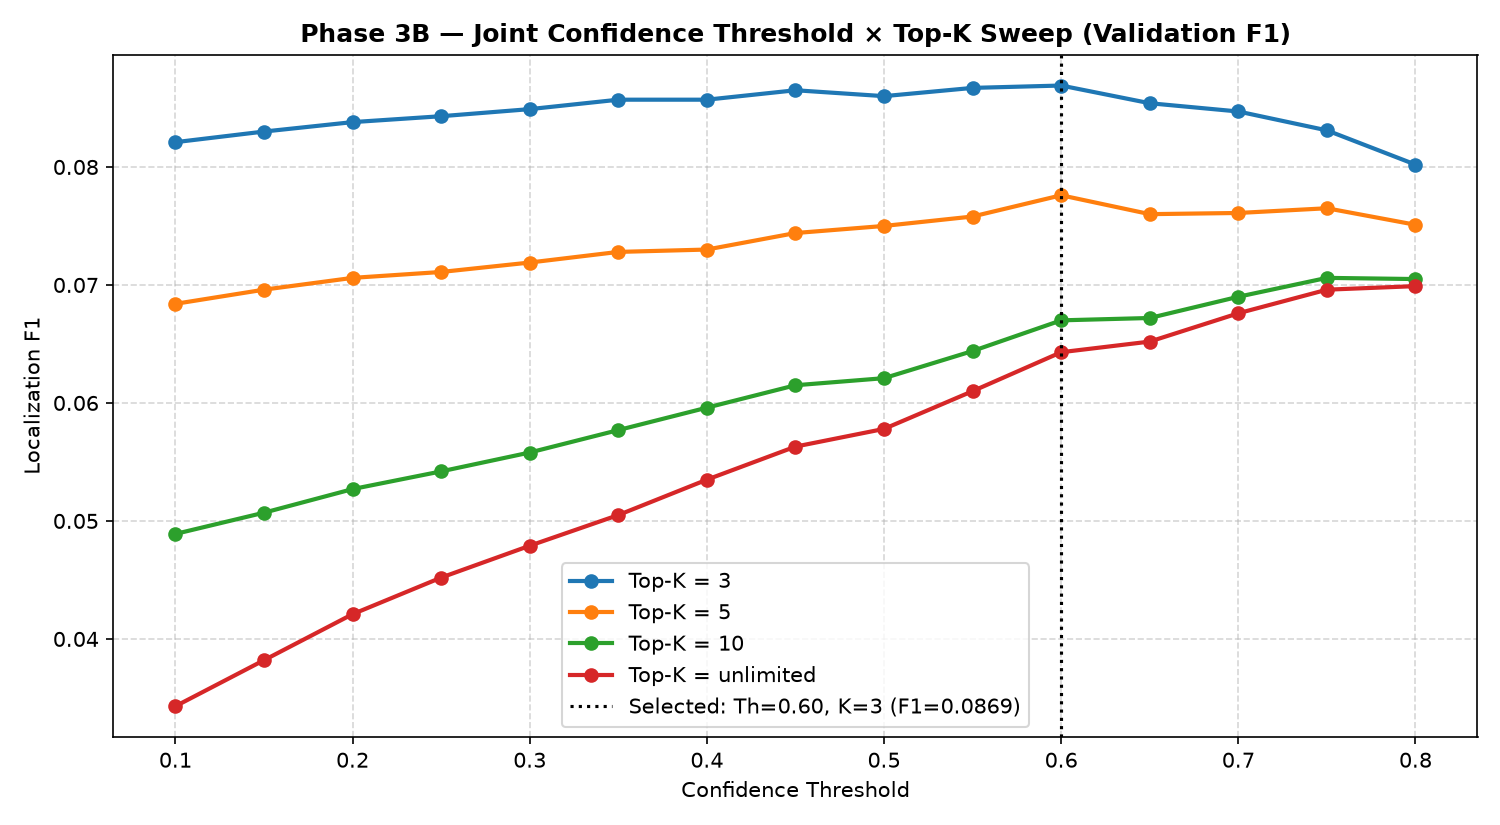

Source data for this figure (header and first rows):
confidence_threshold, top_k, precision, recall, f1, mean_matched_iou, median_matched_iou, healthy_false_positive_rate, total_predicted_boxes, avg_predicted_boxes_per_image
0.10, 3, 0.0736, 0.0928, 0.0821, 0.6373, 0.6195, 57.81%, 3979, 2.72
0.15, 3, 0.0752, 0.0928, 0.0830, 0.6373, 0.6195, 47.68%, 3898, 2.66
0.20, 3, 0.0764, 0.0928, 0.0838, 0.6373, 0.6195, 38.82%, 3837, 2.62
0.25, 3, 0.0772, 0.0928, 0.0843, 0.6373, 0.6195, 33.33%, 3796, 2.59
0.30, 3, 0.0782, 0.0928, 0.0849, 0.6373, 0.6195, 30.38%, 3746, 2.56
0.35, 3, 0.0796, 0.0928, 0.0857, 0.6373, 0.6195, 27.85%, 3679, 2.51
0.40, 3, 0.0801, 0.0921, 0.0857, 0.6374, 0.6195, 25.32%, 3633, 2.48
0.45, 3, 0.0816, 0.0921, 0.0865, 0.6374, 0.6195, 23.21%, 3568, 2.44
0.50, 3, 0.0819, 0.0906, 0.0860, 0.6393, 0.6204, 19.83%, 3490, 2.38
0.55, 3, 0.0837, 0.0899, 0.0867, 0.6392, 0.6204, 16.46%, 3394, 2.32
0.60, 3, 0.0852, 0.0887, 0.0869, 0.6401, 0.6216, 14.77%, 3285, 2.24
0.65, 3, 0.0860, 0.0849, 0.0854, 0.6415, 0.6227, 14.35%, 3116, 2.13
0.70, 3, 0.0884, 0.0814, 0.0847, 0.6421, 0.6236, 12.24%, 2908, 1.98
0.75, 3, 0.0911, 0.0763, 0.0831, 0.6433, 0.6237, 10.97%, 2644, 1.80
0.80, 3, 0.0962, 0.0687, 0.0802, 0.6458, 0.6257, 8.86%, 2256, 1.54
0.10, 5, 0.0509, 0.1042, 0.0684, 0.6319, 0.6143, 57.81%, 6465, 4.41
0.15, 5, 0.0522, 0.1042, 0.0696, 0.6319, 0.6143, 47.68%, 6301, 4.30
0.20, 5, 0.0534, 0.1042, 0.0706, 0.6319, 0.6143, 38.82%, 6162, 4.21
0.25, 5, 0.0542, 0.1035, 0.0711, 0.6320, 0.6143, 33.33%, 6037, 4.12
0.30, 5, 0.0553, 0.1029, 0.0719, 0.6324, 0.6154, 30.38%, 5879, 4.01
0.35, 5, 0.0565, 0.1023, 0.0728, 0.6325, 0.6154, 27.85%, 5712, 3.90
0.40, 5, 0.0572, 0.1010, 0.0730, 0.6329, 0.6154, 25.32%, 5576, 3.81
0.45, 5, 0.0590, 0.1007, 0.0744, 0.6333, 0.6155, 23.21%, 5389, 3.68
0.50, 5, 0.0604, 0.0988, 0.0750, 0.6354, 0.6179, 19.83%, 5166, 3.53
0.55, 5, 0.0622, 0.0969, 0.0758, 0.6363, 0.6194, 16.46%, 4918, 3.36
0.60, 5, 0.0655, 0.0953, 0.0776, 0.6370, 0.6200, 14.77%, 4597, 3.14
0.65, 5, 0.0663, 0.0890, 0.0760, 0.6393, 0.6211, 14.35%, 4236, 2.89
0.70, 5, 0.0693, 0.0842, 0.0761, 0.6405, 0.6234, 12.24%, 3837, 2.62
0.75, 5, 0.0741, 0.0792, 0.0765, 0.6416, 0.6237, 10.97%, 3374, 2.30
0.80, 5, 0.0793, 0.0712, 0.0751, 0.6443, 0.6257, 8.86%, 2838, 1.94
0.10, 10, 0.0310, 0.1159, 0.0489, 0.6272, 0.6067, 57.81%, 11814, 8.06
0.15, 10, 0.0325, 0.1153, 0.0507, 0.6275, 0.6067, 47.68%, 11194, 7.64
0.20, 10, 0.0342, 0.1149, 0.0527, 0.6272, 0.6065, 38.82%, 10616, 7.25
0.25, 10, 0.0356, 0.1137, 0.0542, 0.6277, 0.6069, 33.33%, 10086, 6.88
0.30, 10, 0.0372, 0.1121, 0.0558, 0.6285, 0.6082, 30.38%, 9525, 6.50
0.35, 10, 0.0391, 0.1105, 0.0577, 0.6292, 0.6130, 27.85%, 8936, 6.10
0.40, 10, 0.0410, 0.1089, 0.0596, 0.6297, 0.6132, 25.32%, 8382, 5.72
0.45, 10, 0.0432, 0.1067, 0.0615, 0.6310, 0.6138, 23.21%, 7809, 5.33
0.50, 10, 0.0446, 0.1026, 0.0621, 0.6342, 0.6163, 19.83%, 7270, 4.96
0.55, 10, 0.0474, 0.1004, 0.0644, 0.6354, 0.6183, 16.46%, 6682, 4.56
0.60, 10, 0.0510, 0.0975, 0.0670, 0.6371, 0.6201, 14.77%, 6035, 4.12
0.65, 10, 0.0532, 0.0912, 0.0672, 0.6393, 0.6216, 14.35%, 5418, 3.70
0.70, 10, 0.0574, 0.0864, 0.0690, 0.6405, 0.6236, 12.24%, 4752, 3.24
0.75, 10, 0.0627, 0.0807, 0.0706, 0.6411, 0.6237, 10.97%, 4065, 2.77
0.80, 10, 0.0686, 0.0725, 0.0705, 0.6436, 0.6257, 8.86%, 3338, 2.28
0.10, unlimited, 0.0199, 0.1232, 0.0343, 0.6253, 0.6062, 57.81%, 19550, 13.34
0.15, unlimited, 0.0227, 0.1206, 0.0382, 0.6252, 0.6060, 47.68%, 16773, 11.45
0.20, unlimited, 0.0255, 0.1197, 0.0421, 0.6251, 0.6055, 38.82%, 14808, 10.11
0.25, unlimited, 0.0280, 0.1175, 0.0452, 0.6259, 0.6061, 33.33%, 13241, 9.04
0.30, unlimited, 0.0303, 0.1143, 0.0479, 0.6274, 0.6065, 30.38%, 11909, 8.13
0.35, unlimited, 0.0327, 0.1115, 0.0505, 0.6285, 0.6082, 27.85%, 10780, 7.36
0.40, unlimited, 0.0353, 0.1099, 0.0535, 0.6290, 0.6087, 25.32%, 9822, 6.70
0.45, unlimited, 0.0381, 0.1073, 0.0563, 0.6305, 0.6134, 23.21%, 8888, 6.07
0.50, unlimited, 0.0402, 0.1029, 0.0578, 0.6339, 0.6155, 19.83%, 8084, 5.52
0.55, unlimited, 0.0438, 0.1007, 0.0610, 0.6351, 0.6177, 16.46%, 7261, 4.96
0.60, unlimited, 0.0478, 0.0978, 0.0643, 0.6368, 0.6200, 14.77%, 6458, 4.41
0.65, unlimited, 0.0507, 0.0912, 0.0652, 0.6393, 0.6216, 14.35%, 5682, 3.88
0.70, unlimited, 0.0555, 0.0864, 0.0676, 0.6405, 0.6236, 12.24%, 4920, 3.36
0.75, unlimited, 0.0612, 0.0807, 0.0696, 0.6411, 0.6237, 10.97%, 4168, 2.85
0.80, unlimited, 0.0675, 0.0725, 0.0699, 0.6436, 0.6257, 8.86%, 3395, 2.32
